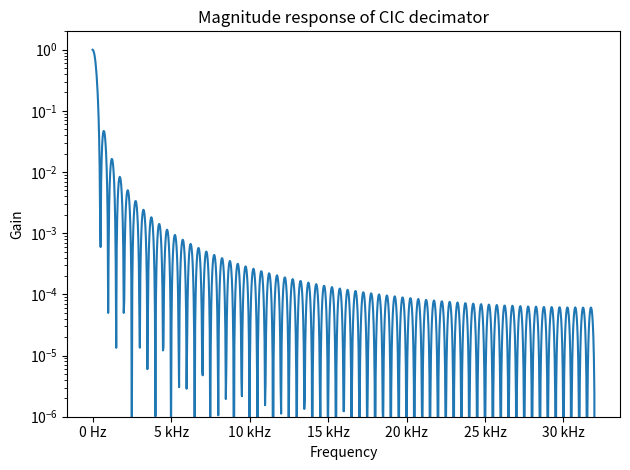
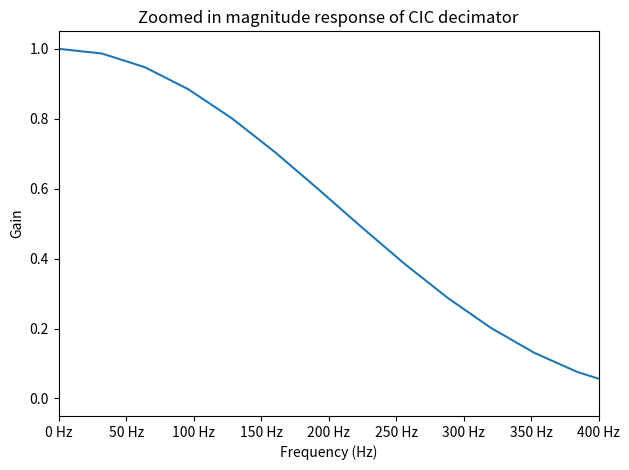
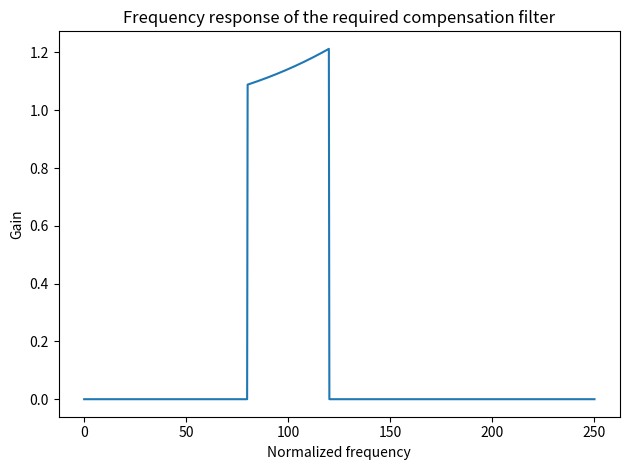
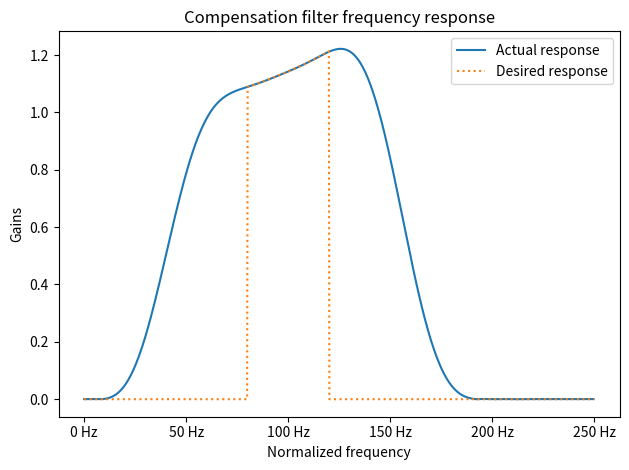
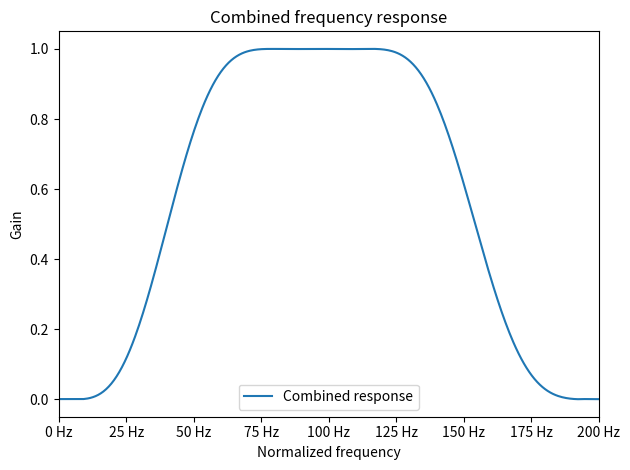

Write the Python code that produced these figures, in order.
import matplotlib as mpl
import matplotlib.pyplot as plt
import numpy as np
import scipy.signal as sig
from matplotlib import rcParams
from matplotlib.ticker import EngFormatter

rcParams.update({"figure.autolayout": True})
formatter_hz = EngFormatter(unit="Hz")


# the frequency response of the CIC decimator
def H(freqs, ratio, order):
    """
    Implements CIC filter transfer function.

    H = (H_Integrator * H_Comb)^N = ( (1 - z^(-R*M)) / (1 - z^(-1)) )^N

    (The transfer function of an integrator and a decimator are the same)

    freqs: Normalized frequency (f/fs), usually an array
    ratio: R, sample rate change (R = 1, 2, ... etc)
    order: N (N = 1, 2, ... etc)

    here the differential delay M is fixed to 1
    """

    z = np.exp(-2.0j * freqs * np.pi)
    z = z + 1e-10  # hack to avoid divisions by zero
    stage = (1.0 - z ** (-ratio)) / (1.0 - z ** (-1)) / ratio
    return stage**order


def print_verilog_array(array):
    """Prints an array in Verilog format, e.g. {10, 3, 2}"""

    print("{", end="")
    for i, element in enumerate(array):
        print(f"{element}", end="")

        # unless it's the last element, print ", "
        if i != len(array) - 1:
            print(", ", end="")
    print("};")


def float_to_fixed(x, n_bits=16):
    """Converts a floating point number to a signed fixed point number with n_bits bits.

    The range [-1, 1] gets mapped to the range [-2^(n_bits-1)-1, 2^(n_bits-1)-1].
    Note that the most negative signed integer gets mapped to slightly less than -1, because of the assymmetry inherent to standard signed integers.
    """
    return int(x * (2 ** (n_bits - 1) - 1))


def float_to_fixed_arr(arr, n_bits=16):
    """Converts a floating point array to a signed fixed point array with n_bits bits.

    The range [-1, 1] gets mapped to the range [-2^(n_bits-1)-1, 2^(n_bits-1)-1].
    """
    return [int(x * (2 ** (n_bits - 1) - 1)) for x in arr]


# parameters
bits_input = 24
fs_1 = 64e3  # Hz, input sampling freq
decimationRatio = 128  # power of 2
order = 2  # number of stages

#
bits_internal = np.ceil(np.log2(decimationRatio**order)) + bits_input
fs_2 = fs_1 / decimationRatio  # Hz, output sampling freq

# print parameters
print(f"input bits: {bits_input}")
print(f"output bits: {bits_input}")
print(f"input sampling freq: {fs_1} Hz")
print(f"decimation ratio: {decimationRatio}")
print(f"order: {order}")
print(f"output sampling freq: {fs_2} Hz")
print(f"internal bits required: {bits_internal}")


## 1 Freq response of CIC decimator


# input sampling freq
fsn_1 = 1.0  # normalized sampling freq
fn_1 = np.linspace(0, fsn_1 / 2, 1000)  # normalized frequency array
f_1 = fn_1 * fs_1  # actual frequency array

# output sampling freq
fsn_2 = fsn_1 / decimationRatio  # normalized sampling freq
fn_2 = np.linspace(0, fsn_2 / 2, 1000)  # normalized frequency array
f_2 = fn_2 * fs_1  # actual frequency array


freqResp = H(fn_1, decimationRatio, order)

# Bode plot
fig, ax = plt.subplots()
ax.semilogy(f_1, np.abs(freqResp))
ax.xaxis.set_major_formatter(formatter_hz)
# plt.xlim(0, 1)
ax.set_ylim(1e-6, 2)
ax.set_title("Magnitude response of CIC decimator")
ax.set_ylabel("Gain")
ax.set_xlabel("Frequency")
fig.savefig("01-cic-decimator-freq-response.pdf", bbox_inches="tight")


# Zoom into the low freq region of the plot above
fig, ax = plt.subplots()
ax.plot(f_1, np.abs(freqResp))
ax.xaxis.set_major_formatter(formatter_hz)
plt.xlim(0, 400)
# ax.set_ylim(1e-6, 2)
ax.set_title("Zoomed in magnitude response of CIC decimator")
ax.set_ylabel("Gain")
ax.set_xlabel("Frequency (Hz)")
fig.savefig("02-cic-decimator-freq-response-zoom.pdf", bbox_inches="tight")

# print attenuation at 10 kHz, and at 100 Hz
print(f"Attenuation at 10 kHz: {np.abs(H(10e3 / fs_1, decimationRatio, order))}")
print(f"Attenuation at 100 Hz: {np.abs(H(100 / fs_1, decimationRatio, order))}")


freqResponseCompensation = 1 / np.abs(H(fn_1 / decimationRatio, decimationRatio, order))  # ** 2

# add a high frequency cut-off
cutoff_high = f_2 > 120
freqResponseCompensation[cutoff_high] = 0

# add a low frequency cut-off
cutoff_low = f_2 < 80
freqResponseCompensation[cutoff_low] = 0

# Plot of the required frequency compensation filter
fig, ax = plt.subplots()
ax.plot(f_2, freqResponseCompensation)


ax.set_title("Frequency response of the required compensation filter")
ax.set_ylabel("Gain")
ax.set_xlabel("Normalized frequency")
fig.savefig("03-compensation-filter-required.pdf", bbox_inches="tight")


num_stages_compFilter = 25  # don't need many stages to compensate for CIC.
weight = np.zeros((500))
f_weight = np.linspace(0, fs_2 / 2, 500)
weight[f_weight < 10] = 1
idx_passband = np.logical_and(f_weight > 80, f_weight < 120)
weight[idx_passband] = 1
weight[f_weight > 190] = 1
# compFilter = sig.firwin2(num_stages_compFilter, fn_1, freqResponseCompensation, fs=fsn_1)
compFilter = sig.firls(num_stages_compFilter, fn_2, freqResponseCompensation, fs=fsn_2, weight=weight)

# Plot compensation filter and weight

w, h_comp = sig.freqz(compFilter, fs=fsn_2)
f_w = w * fs_1

fig, ax = plt.subplots()
ax.set_title("Compensation filter frequency response")

ax.plot(f_w, abs(h_comp), label="Actual response")
ax.plot(f_2, freqResponseCompensation, ":", label="Desired response")
ax.xaxis.set_major_formatter(formatter_hz)
ax.set_ylabel("Gains")
ax.set_xlabel("Normalized frequency")
# ax.plot(f_weight, weight, label="Weight")
ax.legend()
fig.savefig("04-compensation-filter-freq-response-actual.pdf", bbox_inches="tight")


# plot combined response

H_tot = H(w, decimationRatio, order) * h_comp

fig, ax = plt.subplots()
ax.plot(f_w, abs(H_tot), label="Combined response")
ax.xaxis.set_major_formatter(formatter_hz)
ax.set_xlim(0, 200)
ax.set_title("Combined frequency response")
ax.set_ylabel("Gain")
ax.set_xlabel("Normalized frequency")
ax.legend()
fig.savefig("05-combined-response.pdf", bbox_inches="tight")

print(f"FIR filter order: {len(compFilter)}")

# How many bits do we need to represent the weights?
minNumber = np.min(np.abs(compFilter))
print(-np.log(minNumber) / np.log(2))


# Scale from normalized floats to fixed point
signal_bits = bits_input
coeff_int = float_to_fixed_arr(compFilter, signal_bits)

# print verilog array
print_verilog_array(coeff_int)
